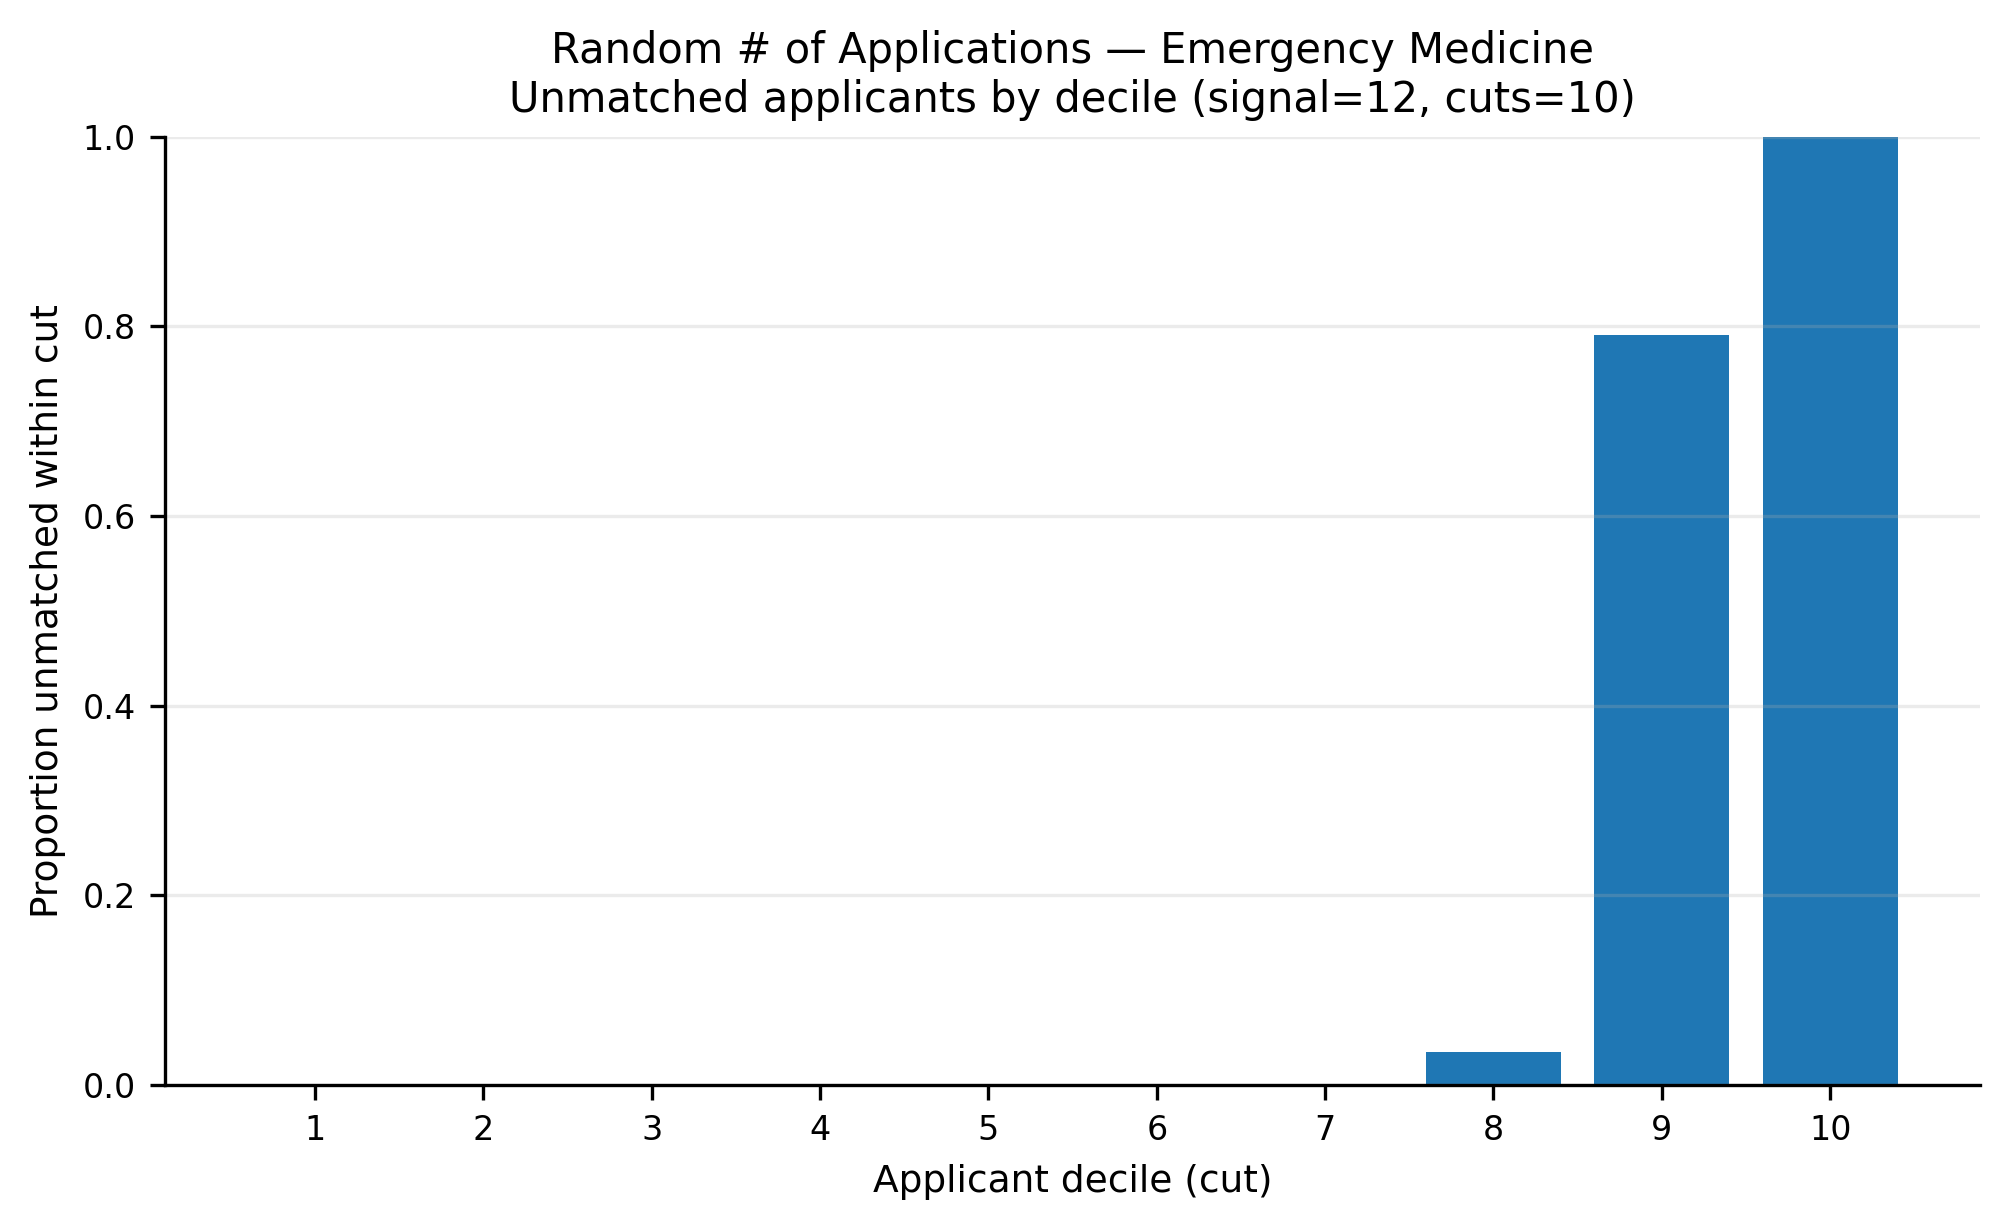

Values plotted in this chart, from the file beside it:
app_cut, prop_unmatched
1, 0.0
2, 0.0
3, 0.0
4, 0.0
5, 0.0005867
6, 0.0
7, 0.0002128
8, 0.03499
9, 0.7911
10, 1.0
